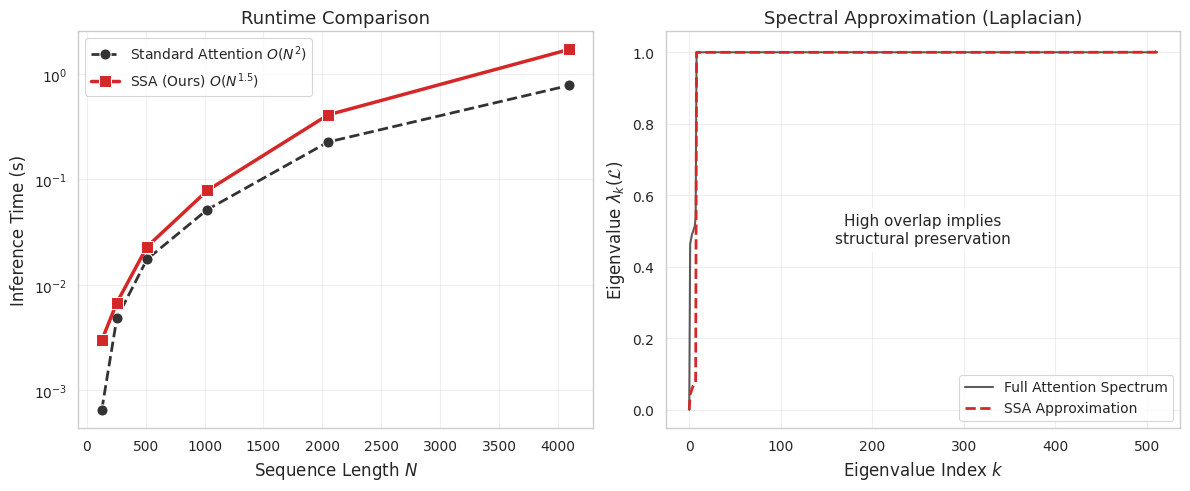
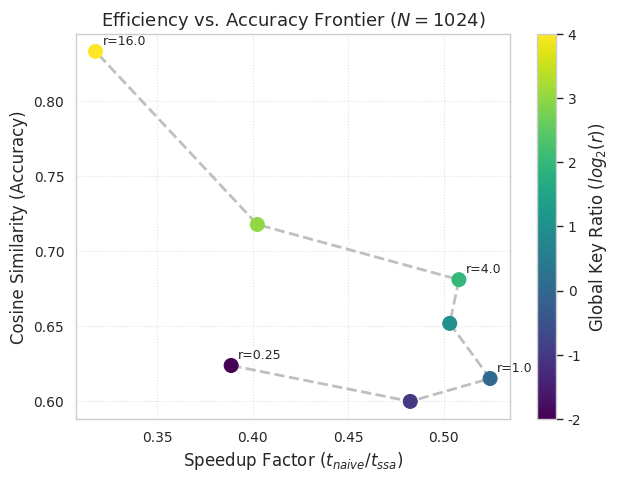
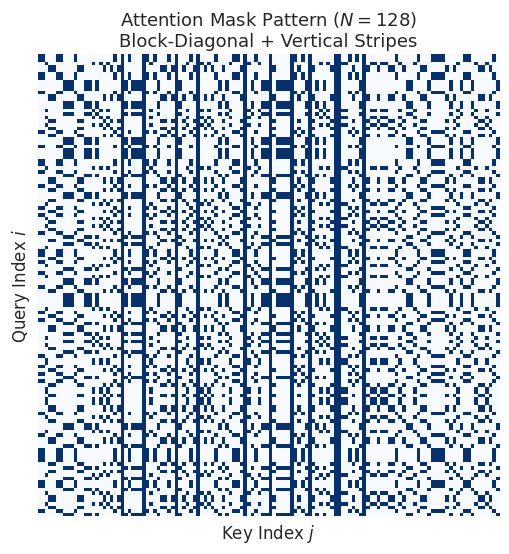

The script that saved these images, in order:
import numpy as np
import matplotlib.pyplot as plt
import seaborn as sns
import time
import os

# Set random seed for reproducibility
np.random.seed(42)

# Professional Plotting Setup
sns.set_theme(style="whitegrid", context="paper")
plt.rcParams.update({
    'font.family': 'serif',
    'font.serif': ['Times New Roman'],
    'font.size': 11,
    'axes.labelsize': 12,
    'axes.titlesize': 13,
    'xtick.labelsize': 10,
    'ytick.labelsize': 10,
    'legend.fontsize': 10,
    'lines.linewidth': 2.0,
    'lines.markersize': 8,
    'figure.dpi': 300,
    'savefig.dpi': 300,
    'grid.alpha': 0.3
})

def generate_structured_data(N, d, num_clusters=10, intra_cluster_std=0.01):
    """
    Generates Q and K with strictly orthogonal cluster structure.
    """
    if num_clusters <= d:
        H, _ = np.linalg.qr(np.random.randn(d, d))
        centers = H[:num_clusters] * 5.0
    else:
        centers = np.random.randn(num_clusters, d)
        centers = centers / np.linalg.norm(centers, axis=1, keepdims=True) * 5.0

    cluster_assignments = np.random.randint(0, num_clusters, size=N)

    Q = np.zeros((N, d))
    K = np.zeros((N, d))
    V = np.random.randn(N, d)

    for i in range(N):
        c_idx = cluster_assignments[i]
        center = centers[c_idx]

        Q[i] = center + np.random.randn(d) * intra_cluster_std
        K[i] = center + np.random.randn(d) * intra_cluster_std

    return Q, K, V, cluster_assignments

def simple_kmeans(X, k, max_iters=20):
    """
    K-means implementation with K-means++ style initialization for stability.
    """
    N, d = X.shape

    # K-means++ initialization
    centroids = np.empty((k, d))
    # 1. Choose first center uniformly at random
    centroids[0] = X[np.random.choice(N)]

    # 2. Choose remaining k-1 centers with probability proportional to D(x)^2
    for i in range(1, k):
        dist_sq = np.min(np.sum((X[:, None, :] - centroids[:i])**2, axis=2), axis=1)
        probs = dist_sq / np.sum(dist_sq)
        cumprobs = np.cumsum(probs)
        r = np.random.rand()

        # Find index where r falls
        idx = np.searchsorted(cumprobs, r)
        centroids[i] = X[idx]

    labels = np.zeros(N)

    for _ in range(max_iters):
        # Compute distances
        # dist[i, j] = ||X[i] - centroids[j]||^2
        X_sq = np.sum(X**2, axis=1, keepdims=True)
        C_sq = np.sum(centroids**2, axis=1)
        dist = X_sq + C_sq - 2 * np.dot(X, centroids.T)

        new_labels = np.argmin(dist, axis=1)

        if np.array_equal(labels, new_labels):
            break

        labels = new_labels

        # Update centroids
        new_centroids = np.zeros_like(centroids)
        for i in range(k):
            mask = (labels == i)
            if np.any(mask):
                new_centroids[i] = X[mask].mean(axis=0)
            else:
                # Handle empty cluster: re-initialize to a random point
                new_centroids[i] = X[np.random.choice(N)]
        centroids = new_centroids

    return labels, centroids

def softmax(x, axis=-1):
    e_x = np.exp(x - np.max(x, axis=axis, keepdims=True))
    return e_x / np.sum(e_x, axis=axis, keepdims=True)

def naive_attention(Q, K, V, return_weights=False):
    d = Q.shape[-1]
    scores = np.dot(Q, K.T) / np.sqrt(d)
    weights = softmax(scores, axis=-1)
    output = np.dot(weights, V)
    if return_weights:
        return output, weights
    return output

def spectral_sparse_attention(Q, K, V, k_clusters=None, global_ratio=1.0, return_mask=False, return_sparse_weights=False):
    N, d = Q.shape
    if k_clusters is None:
        k_clusters = int(np.sqrt(N))

    d_proj = 32
    Omega = np.random.randn(d, d_proj)
    Q_proj = np.dot(Q, Omega)

    labels, _ = simple_kmeans(Q_proj, k_clusters, max_iters=10)

    output = np.zeros_like(V)

    # For spectral analysis, we might want the full sparse weight matrix
    full_weights = None
    if return_sparse_weights:
        full_weights = np.zeros((N, N))

    mask_vis = None
    if return_mask:
        mask_vis = np.zeros((N, N), dtype=int)

    num_global = int(global_ratio * np.sqrt(N))
    num_global = max(1, min(N, num_global))
    global_indices = np.random.choice(N, num_global, replace=False)

    for i in range(k_clusters):
        query_indices = np.where(labels == i)[0]
        if len(query_indices) == 0:
            continue

        local_key_indices = query_indices
        combined_key_indices = np.union1d(local_key_indices, global_indices)

        if return_mask:
             for q_idx in query_indices:
                 mask_vis[q_idx, combined_key_indices] = 1

        Q_block = Q[query_indices]
        K_block = K[combined_key_indices]
        V_block = V[combined_key_indices]

        scores = np.dot(Q_block, K_block.T) / np.sqrt(d)
        w = softmax(scores, axis=-1)

        if return_sparse_weights:
            # Place the weights back into the full matrix
            for local_idx, q_idx in enumerate(query_indices):
                full_weights[q_idx, combined_key_indices] = w[local_idx]

        out_block = np.dot(w, V_block)
        output[query_indices] = out_block

    if return_mask:
        return output, mask_vis
    if return_sparse_weights:
        return output, full_weights
    return output

def cosine_similarity(A, B):
    dot = np.sum(A * B, axis=1)
    normA = np.linalg.norm(A, axis=1)
    normB = np.linalg.norm(B, axis=1)
    sim = dot / (normA * normB + 1e-8)
    return np.mean(sim)

def compute_spectrum(W):
    """
    Computes the eigenvalues of the normalized Laplacian L = I - D^{-1/2} W D^{-1/2}.
    Assumes W is non-negative (attention weights).
    """
    N = W.shape[0]
    # Symmetrize roughly for spectral analysis if not symmetric (Attention is not symmetric usually)
    # However, for Laplacian analysis of directed graphs, we often look at singular values or
    # symmetrize W = (W + W^T)/2 or use L = I - W_norm.
    # Standard spectral graph theory usually deals with symmetric adjacency.
    # Let's use the singular values of the Attention Matrix itself,
    # or the eigenvalues of the symmetrized version to represent "connectivity".
    # A common proxy for graph structural similarity is the spectrum of the Laplacian of the symmetrized graph.

    W_sym = 0.5 * (W + W.T)
    degrees = np.sum(W_sym, axis=1)
    # Avoid division by zero
    degrees[degrees < 1e-10] = 1e-10
    D_inv_sqrt = np.diag(1.0 / np.sqrt(degrees))

    L_norm = np.eye(N) - D_inv_sqrt @ W_sym @ D_inv_sqrt

    eigenvalues = np.linalg.eigvalsh(L_norm) # eigvalsh for symmetric matrices
    return np.sort(eigenvalues)

def run_experiments():
    # Use relative path assuming running from repo root
    output_dir = 'energy_efficient_ai'
    if not os.path.exists(output_dir):
        os.makedirs(output_dir)

    seq_lengths = [128, 256, 512, 1024, 2048, 4096]
    d_model = 128

    times_naive = []
    times_ssa = []
    speedups = []
    errors = []
    cos_sims = []

    print(f"{'N':<6} | {'Naive (s)':<10} | {'SSA (s)':<10} | {'Speedup':<10} | {'Rel Err':<10} | {'Cos Sim':<10}")
    print("-" * 80)
    latex_table_rows = []

    for N in seq_lengths:
        Q, K, V, _ = generate_structured_data(N, d_model, num_clusters=max(2, int(np.sqrt(N))))

        # Warmup for small N
        if N == 128:
             spectral_sparse_attention(Q, K, V, k_clusters=int(np.sqrt(N)))

        start = time.time()
        out_naive = naive_attention(Q, K, V)
        times_naive.append(time.time() - start)

        start = time.time()
        out_ssa = spectral_sparse_attention(Q, K, V, k_clusters=int(np.sqrt(N)), global_ratio=2.0)
        t_ssa = time.time() - start
        times_ssa.append(t_ssa)

        diff = np.linalg.norm(out_naive - out_ssa)
        base = np.linalg.norm(out_naive)
        err = diff / (base + 1e-8)
        errors.append(err)

        sim = cosine_similarity(out_naive, out_ssa)
        cos_sims.append(sim)

        speedup = times_naive[-1] / t_ssa if t_ssa > 0 else 0.0
        speedups.append(speedup)

        print(f"{N:<6} | {times_naive[-1]:<10.4f} | {t_ssa:<10.4f} | {speedup:<10.2f} | {err:<10.2f} | {sim:<10.4f}")
        latex_table_rows.append(f"{N} & {times_naive[-1]:.4f} & {t_ssa:.4f} & {speedup:.2f}x & {err:.4f} & {sim:.4f} \\\\")

    with open(os.path.join(output_dir, 'results_table.txt'), 'w') as f:
        f.write("\n".join(latex_table_rows))
    with open(os.path.join(output_dir, 'max_speedup.txt'), 'w') as f:
        f.write(f"{max(speedups):.2f}")

    # --- Composite Figure: Runtime & Spectral Analysis ---
    fig, axes = plt.subplots(1, 2, figsize=(12, 5))

    # Plot 1: Runtime
    sns.lineplot(x=seq_lengths, y=times_naive, marker='o', label='Standard Attention $O(N^2)$', ax=axes[0], color='#333333', linestyle='--')
    sns.lineplot(x=seq_lengths, y=times_ssa, marker='s', label='SSA (Ours) $O(N^{1.5})$', ax=axes[0], color='#d62728', linewidth=2.5)
    axes[0].set_xlabel('Sequence Length $N$')
    axes[0].set_ylabel('Inference Time (s)')
    axes[0].set_title('Runtime Comparison')
    axes[0].legend()
    axes[0].set_yscale('log') # Log scale helps differentiate at lower N

    # Plot 2: Spectral Analysis (Replacing Complexity Plot)
    N_spec = 512
    Q_s, K_s, V_s, _ = generate_structured_data(N_spec, d_model, num_clusters=8)

    # Get Full Weights
    _, W_naive = naive_attention(Q_s, K_s, V_s, return_weights=True)
    # Get Sparse Weights
    _, W_ssa = spectral_sparse_attention(Q_s, K_s, V_s, k_clusters=8, global_ratio=2.0, return_sparse_weights=True)

    eig_naive = compute_spectrum(W_naive)
    eig_ssa = compute_spectrum(W_ssa)

    # Plot Eigenvalue distribution
    x_axis = np.arange(len(eig_naive))
    axes[1].plot(x_axis, eig_naive, label='Full Attention Spectrum', color='#333333', linewidth=1.5, alpha=0.8)
    axes[1].plot(x_axis, eig_ssa, label='SSA Approximation', color='#d62728', linestyle='--', linewidth=2.0)

    axes[1].set_xlabel('Eigenvalue Index $k$')
    axes[1].set_ylabel('Eigenvalue $\lambda_k(\mathcal{L})$')
    axes[1].set_title('Spectral Approximation (Laplacian)')
    axes[1].legend()
    axes[1].text(0.5, 0.5, f"High overlap implies\nstructural preservation", transform=axes[1].transAxes,
                 ha='center', va='center', bbox=dict(facecolor='white', alpha=0.8))

    plt.tight_layout()
    plt.savefig(os.path.join(output_dir, 'combined_performance.png'), bbox_inches='tight')

    # Save Spectral Plot separately
    extent2 = axes[1].get_window_extent().transformed(fig.dpi_scale_trans.inverted())
    fig.savefig(os.path.join(output_dir, 'spectral_approximation.png'), bbox_inches=extent2.expanded(1.1, 1.2))

    # Save Runtime plot separately
    extent1 = axes[0].get_window_extent().transformed(fig.dpi_scale_trans.inverted())
    fig.savefig(os.path.join(output_dir, 'runtime_comparison.png'), bbox_inches=extent1.expanded(1.1, 1.2))


    # --- Pareto Frontier ---
    N_pareto = 1024
    ratios = [0.25, 0.5, 1.0, 2.0, 4.0, 8.0, 16.0]
    p_speedups = []
    p_cosines = []
    Q, K, V, _ = generate_structured_data(N_pareto, d_model)

    start = time.time()
    out_n = naive_attention(Q, K, V)
    t_base = time.time() - start

    for r in ratios:
        start = time.time()
        out_s = spectral_sparse_attention(Q, K, V, k_clusters=int(np.sqrt(N_pareto)), global_ratio=r)
        t_s = time.time() - start

        sim = cosine_similarity(out_n, out_s)
        p_speedups.append(t_base/t_s)
        p_cosines.append(sim)

    plt.figure(figsize=(7, 5))
    scatter = plt.scatter(p_speedups, p_cosines, c=np.log2(ratios), cmap='viridis', s=100, zorder=5)
    plt.plot(p_speedups, p_cosines, color='gray', linestyle='--', alpha=0.5, zorder=1)

    cbar = plt.colorbar(scatter)
    cbar.set_label('Global Key Ratio ($log_2(r)$)')

    plt.xlabel('Speedup Factor ($t_{naive} / t_{ssa}$)')
    plt.ylabel('Cosine Similarity (Accuracy)')
    plt.title(f'Efficiency vs. Accuracy Frontier ($N={N_pareto}$)')

    # Annotate points
    for i, r in enumerate(ratios):
        if i % 2 == 0: # Annotate every other point to avoid clutter
            plt.annotate(f"r={r}", (p_speedups[i], p_cosines[i]), xytext=(5, 5), textcoords='offset points', fontsize=9)

    plt.grid(True, linestyle=':', alpha=0.6)
    plt.savefig(os.path.join(output_dir, 'pareto_frontier.png'), bbox_inches='tight')

    # --- Sparsity Pattern ---
    N_vis = 128
    Q, K, V, _ = generate_structured_data(N_vis, d_model, num_clusters=4)
    _, mask = spectral_sparse_attention(Q, K, V, k_clusters=4, global_ratio=1.0, return_mask=True)

    plt.figure(figsize=(6, 6))
    sns.heatmap(mask, cmap="Blues", cbar=False, square=True, xticklabels=False, yticklabels=False)
    plt.xlabel('Key Index $j$')
    plt.ylabel('Query Index $i$')
    plt.title(f'Attention Mask Pattern ($N={N_vis}$)\nBlock-Diagonal + Vertical Stripes')
    plt.savefig(os.path.join(output_dir, 'sparsity_pattern.png'), bbox_inches='tight')

if __name__ == "__main__":
    run_experiments()
